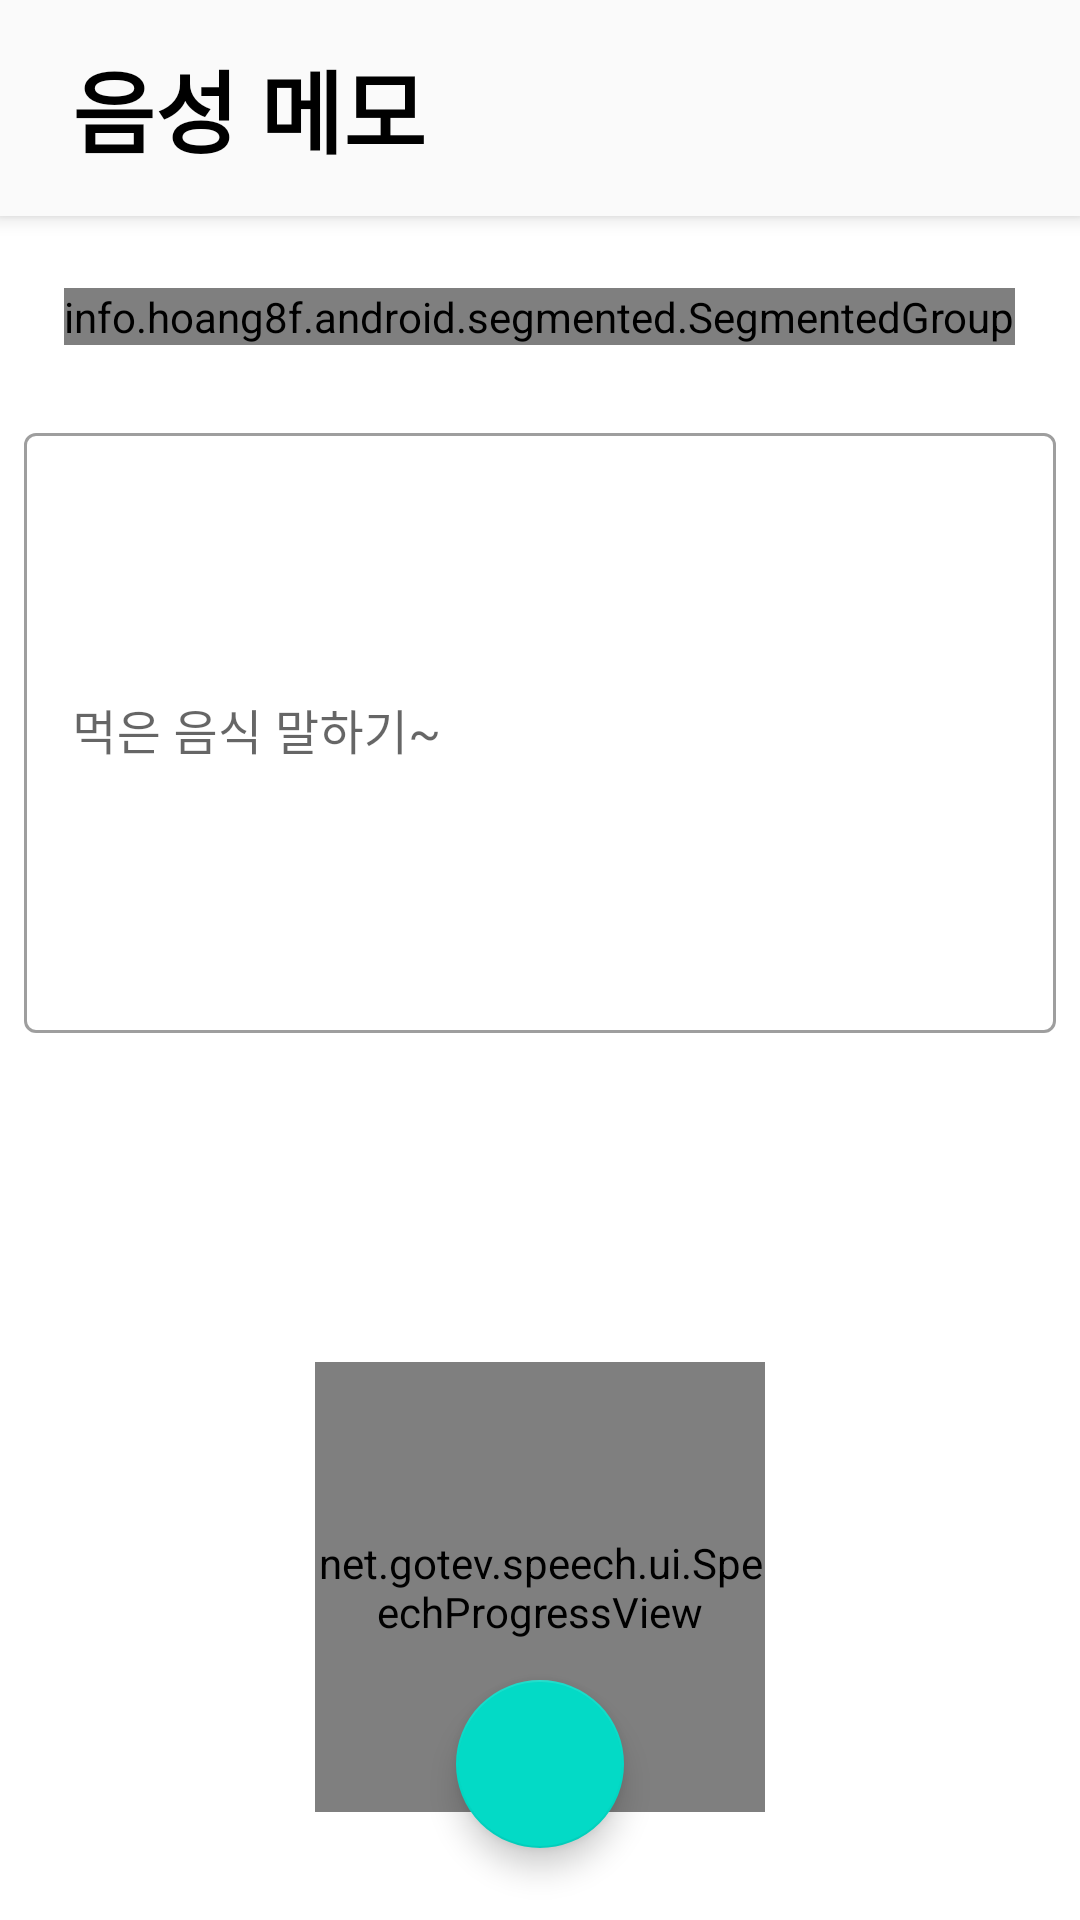

Android layout source for this screen:
<!-- AndroidManifest.xml: activity theme AppTheme.Profile -->
<!-- res/layout/activity_voice_record.xml -->
<?xml version="1.0" encoding="utf-8"?>
<android.support.design.widget.CoordinatorLayout xmlns:android="http://schemas.android.com/apk/res/android"
    xmlns:app="http://schemas.android.com/apk/res-auto"
    xmlns:tools="http://schemas.android.com/tools"
    android:id="@+id/coordinator_layout"
    android:layout_width="match_parent"
    android:layout_height="match_parent"
    tools:context=".activity.diary.VoiceRecordActivity">

    <android.support.design.widget.AppBarLayout
        android:id="@+id/appbar_add_contacts"
        android:layout_width="match_parent"
        android:layout_height="wrap_content"
        android:background="@color/default_background"
        android:theme="@style/AppTheme.AppBarOverlay">

        <android.support.v7.widget.Toolbar
            android:id="@+id/toolbar"
            android:layout_width="match_parent"
            android:layout_height="?attr/actionBarSize"
            android:layout_margin="8dp"
            android:background="@color/default_background"
            app:popupTheme="@style/AppTheme.PopupOverlay"
            app:title="음성 메모"
            app:titleTextAppearance="@style/Toolbar.TitleText"
            app:titleTextColor="@color/black" />
    </android.support.design.widget.AppBarLayout>

    <LinearLayout
        android:layout_width="match_parent"
        android:layout_height="wrap_content"
        android:orientation="vertical"
        app:layout_behavior="@string/appbar_scrolling_view_behavior">

        <info.hoang8f.android.segmented.SegmentedGroup xmlns:segmentedgroup="http://schemas.android.com/apk/res-auto"
            android:id="@+id/segmented3"
            android:layout_width="wrap_content"
            android:layout_height="wrap_content"
            android:layout_gravity="center"
            android:layout_marginTop="24dp"
            android:layout_marginStart="16dp"
            android:layout_marginEnd="16dp"
            android:layout_marginBottom="16dp"

            android:orientation="horizontal"
            segmentedgroup:sc_border_width="1dp"
            segmentedgroup:sc_corner_radius="5dp"
            segmentedgroup:sc_tint_color="#009688">

            <RadioButton
                android:id="@+id/button1"
                style="@style/RadioButton"
                android:layout_width="wrap_content"
                android:layout_height="wrap_content"
                android:text="아침" />

            <RadioButton
                android:id="@+id/button2"
                style="@style/RadioButton"
                android:layout_width="wrap_content"
                android:layout_height="wrap_content"
                android:text="점심" />

            <RadioButton
                android:id="@+id/button3"
                style="@style/RadioButton"
                android:layout_width="wrap_content"
                android:layout_height="wrap_content"
                android:text="저녁" />

            <RadioButton
                android:id="@+id/button4"
                style="@style/RadioButton"
                android:layout_width="wrap_content"
                android:layout_height="wrap_content"
                android:text="간식" />

            <RadioButton
                android:id="@+id/button5"
                style="@style/RadioButton"
                android:layout_width="wrap_content"
                android:layout_height="wrap_content"
                android:text="기타" />

        </info.hoang8f.android.segmented.SegmentedGroup>

        <android.support.design.widget.TextInputLayout
            style="@style/Widget.MaterialComponents.TextInputLayout.OutlinedBox"
            android:layout_width="match_parent"
            android:layout_height="wrap_content"
            android:layout_margin="8dp">

            <android.support.design.widget.TextInputEditText
                android:id="@+id/memo_edit_text"
                android:layout_width="match_parent"
                android:layout_height="200dp"
                android:hint="먹은 음식 말하기~" />

        </android.support.design.widget.TextInputLayout>
    </LinearLayout>


    <RelativeLayout
        android:layout_width="match_parent"
        android:layout_height="wrap_content"
        android:layout_gravity="bottom"
        android:layout_marginBottom="36dp">

        <LinearLayout
            android:id="@+id/linearLayout"
            android:layout_width="match_parent"
            android:layout_height="wrap_content"
            android:layout_alignParentStart="true"
            android:layout_alignParentTop="true"
            android:gravity="center"
            android:orientation="vertical">

            <net.gotev.speech.ui.SpeechProgressView
                android:id="@+id/recognition_view"
                android:layout_width="150dp"
                android:layout_height="150dp" />
        </LinearLayout>
    </RelativeLayout>


    <android.support.design.widget.FloatingActionButton
        android:id="@+id/floating_action_button"
        android:layout_width="wrap_content"
        android:layout_height="wrap_content"
        android:layout_gravity="bottom|center"
        android:layout_margin="24dp"
        android:src="@drawable/ic_settings_voice_white_24dp" />
    
    
    
    
    
    
    
    


</android.support.design.widget.CoordinatorLayout>
<!-- resources referenced by this layout -->
<resources>
  <color name="black">#000000</color>
  <color name="default_background">#FAFAFA</color>
  <style name="AppTheme.AppBarOverlay" parent="ThemeOverlay.AppCompat.Light" />
  <style name="AppTheme.PopupOverlay" parent="ThemeOverlay.AppCompat.Light" />
  <style name="Toolbar.TitleText" parent="TextAppearance.Widget.AppCompat.Toolbar.Title">
          <item name="android:textSize">30sp</item>
          <item name="android:textStyle">bold</item>
      </style>
  <style name="AppTheme.Profile" parent="Theme.MaterialComponents.Light.NoActionBar">
          
          <item name="colorPrimary">@color/colorPrimaryProfile</item>
          <item name="colorPrimaryDark">@color/colorPrimaryDarkProfile</item>
          <item name="colorAccent">@color/colorAccentProfile</item>
          <item name="viewInflaterClass">androidx.appcompat.app.AppCompatViewInflater</item>
      </style>
  <color name="colorPrimaryProfile">#008577</color>
  <color name="colorPrimaryDarkProfile">#00574B</color>
  <color name="colorAccentProfile">#D81B60</color>
</resources>
